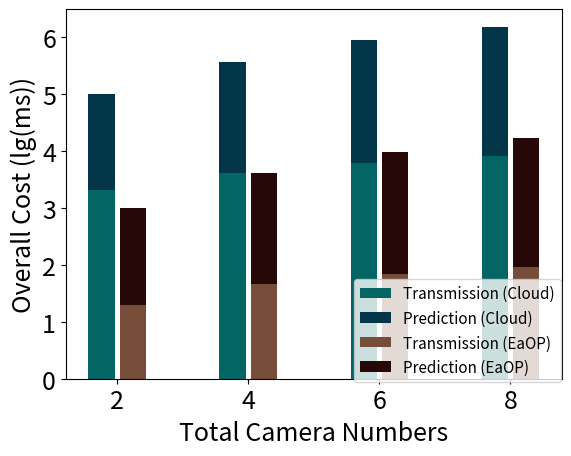

Recreate this plot in Python.
import numpy as np
import matplotlib.pyplot as plt

size = 4
x = np.arange(size)
# transmission_cloud = (18.08, 33.86, 55.12, 72.33)  # real, ms per frame, but ms not enough
transmission_cloud = (3.312, 3.613, 3.789, 3.914)

# transmission_EaOP = (0.2, 1.663, 1.833, 1.959)
transmission_EaOP = (1.301, 1.663, 1.833, 1.959)

# prediction_cloud = (49, 90, 143, 186)  # f
prediction_cloud = (1.69, 1.957, 2.155, 2.267)
# prediction_EaOP = (49, 90, 143, 186)  # f
prediction_EaOP = (1.69, 1.957, 2.155, 2.267)



total_width, n = 0.8, 3
width = total_width / n
x = x - (total_width - width) / 2

plt.xlabel('Total Camera Numbers', fontsize=18)
plt.ylabel('Overall Cost (lg(ms))', fontsize=18)


plt.bar(x-0.45*width, transmission_cloud, fc='#036564', width=0.75*width, label='Transmission (Cloud)')
plt.bar(x-0.45*width, prediction_cloud, fc='#033649', width=0.75*width, bottom=transmission_cloud, label='Prediction (Cloud)')
plt.bar(x+0.45*width, transmission_EaOP, fc='#764D39', width=0.75*width, label='Transmission (EaOP)')
plt.bar(x+0.45*width, prediction_EaOP, fc='#250807', width=0.75*width, bottom=transmission_EaOP, label='Prediction (EaOP)')

plt.xticks(x, (2, 4, 6, 8), fontsize=18)
plt.yticks(fontsize=18)
plt.legend(loc='center', bbox_to_anchor=(0.79, 0.13), fontsize=11)
plt.show()
